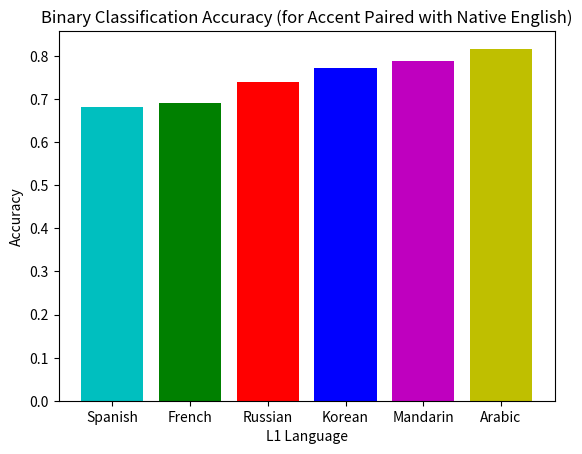

Reproduce this figure in Python. (Note: this script raises an exception after producing the figure.)
import matplotlib.pyplot as plt
import numpy as np

# Lists for the data
accuracies = [0.6815729141235352, 0.7396759390830994, 0.7888386249542236, 0.7723773121833801, 0.6904385089874268,0.816530168056488]


languages = ["Spanish", "Russian", "Mandarin", "Korean", "French", "Arabic"]
colours = ['c','r','m','b','g','y']
# Create the bar chart

accuracies, languages,colours = zip(*sorted(zip(accuracies, languages,colours)))





fig, ax = plt.subplots()
bars = ax.bar(languages, accuracies, color = colours)

# Add axis labels
plt.xlabel('L1 Language')
plt.ylabel('Accuracy')
plt.title('Binary Classification Accuracy (for Accent Paired with Native English)')


# Show the chart
# plt.show()
plt.savefig('./Plotting/languages_comp.png')




# Number Of sample in each language

# Lists for the data
numbers = [200,         651,        85,         97    ,   156   ,      81        ,     235]
languages = ["Arabic", "English", "French", "Korean", "Mandarin" ,"Russian",  "Spanish"]

numbers = [200,         651,        85,        156       ,     235]
languages = ["Arabic", "English", "French", "Mandarin" ,  "Spanish"]

# colours = ['c','r','m','b','g','y']
# Create the bar chart

# accuracies, languages,colours = zip(*sorted(zip(accuracies, languages,colours)))





fig, ax = plt.subplots()
bars = ax.bar(languages, numbers)

for bar in bars:
    height = bar.get_height()
    ax.annotate(f'{height:d}',
                xy=(bar.get_x() + bar.get_width() / 2, height),
                xytext=(0, 3),
                textcoords="offset points",
                ha='center', va='bottom')

# Add axis labels
plt.xlabel('Speaker\'s L1 Language')
plt.ylabel('Number Of Samples')
plt.ylim(top = 700)
plt.title('Accent Sample Distribution')


# Show the chart
# plt.show()
plt.savefig('./Plotting/samples_comp.png')

# accuracies comparison


# Example data for two sets of accuracy results
languages =         ["Arabic"  ,  "French",    "Korean",  "Mandarin" ,   "Russian",     "Spanish"]
accuracies_set1 =   [0.816,       0.69,        0.772,     0.788,         0.739,         0.681]
hilbert_set2 =      [0.804,       0.701,       0.736,     0.811,         0.76,          0.763]
hilbert_only_set3 = [0.748,       0.701,       0.696,     0.715,         0.714,          0.702]



languages = ["Spanish", "Russian", "Mandarin", "Korean", "French", "Arabic"]
# Create a bar chart
x = np.arange(len(languages))  # the label locations
width = 0.25  # the width of the bars
fig, ax = plt.subplots()
rects1 = ax.bar(x - width, accuracies_set1, width, label='Linear Mel-Spectrogram')
rects2 = ax.bar(x, hilbert_set2, width, label='Linear Mel-Spectrogram + Hilbert Spectrogram')
rects3 = ax.bar(x + width, hilbert_only_set3, width, label='Hilbert Spectrogram')

# Add labels and title
ax.set_ylabel('Accuracy')
ax.set_ylim(top = 1.2)
ax.set_xticks(x)
ax.set_xticklabels(languages)
ax.legend()

def autolabel(rects):
    """Attach a text label above each bar in *rects*, displaying its height."""
    for rect in rects:
        height = rect.get_height()
        ax.annotate('{:.2f}'.format(height),
                    xy=(rect.get_x() + rect.get_width() / 3, height),
                    xytext=(0, 3),  # 3 points vertical offset
                    textcoords="offset points",
                    ha='center', va='bottom', size=6)
autolabel(rects1)
autolabel(rects2)
autolabel(rects3)
plt.savefig('./Plotting/hilbert_comp.png')
